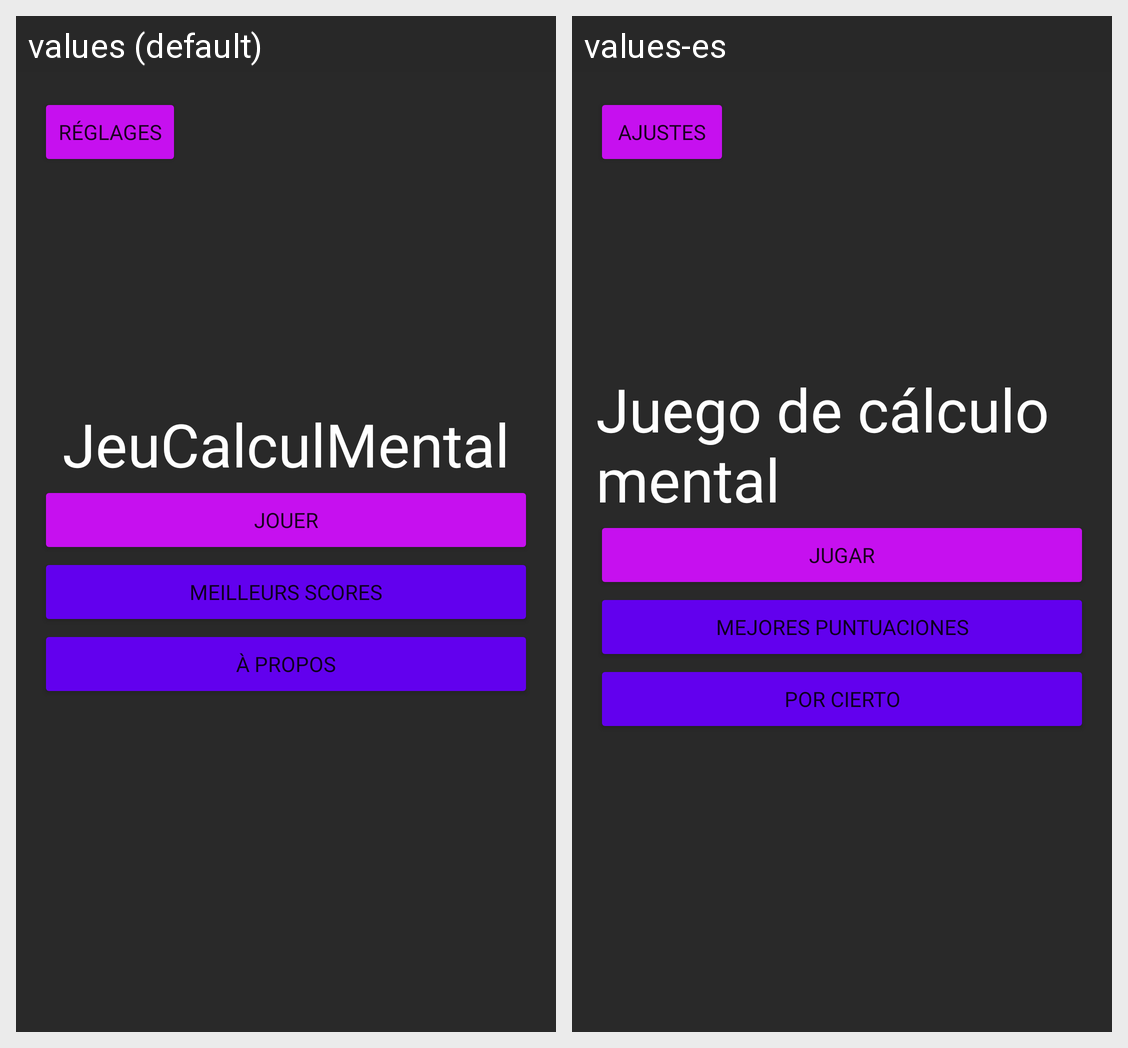

This grid shows one Android layout under two languages. Give, for every string resource on the screen, its name, the default text and each shown locale's text.
Android screen res/layout/activity_main.xml rendered under 2 locales, left to right: values (default), values-es. Device: Nexus 5 (rendered at 1080×1920; each locale shown at half size, 540×960, under a caption strip naming it); theme Theme.JeuCalculMental.
Strings drawn on this screen, with the default value and each locale's value (text and hints the layout hard-codes, and strings that could not be matched under every locale, appear in the picture but are not listed):

reglages
  values: Réglages
  values-es: Ajustes

app_name
  values: JeuCalculMental
  values-es: Juego de cálculo mental

text_play
  values: Jouer
  values-es: Jugar

text_score
  values: Meilleurs Scores
  values-es: Mejores puntuaciones

about
  values: À propos
  values-es: Por cierto
